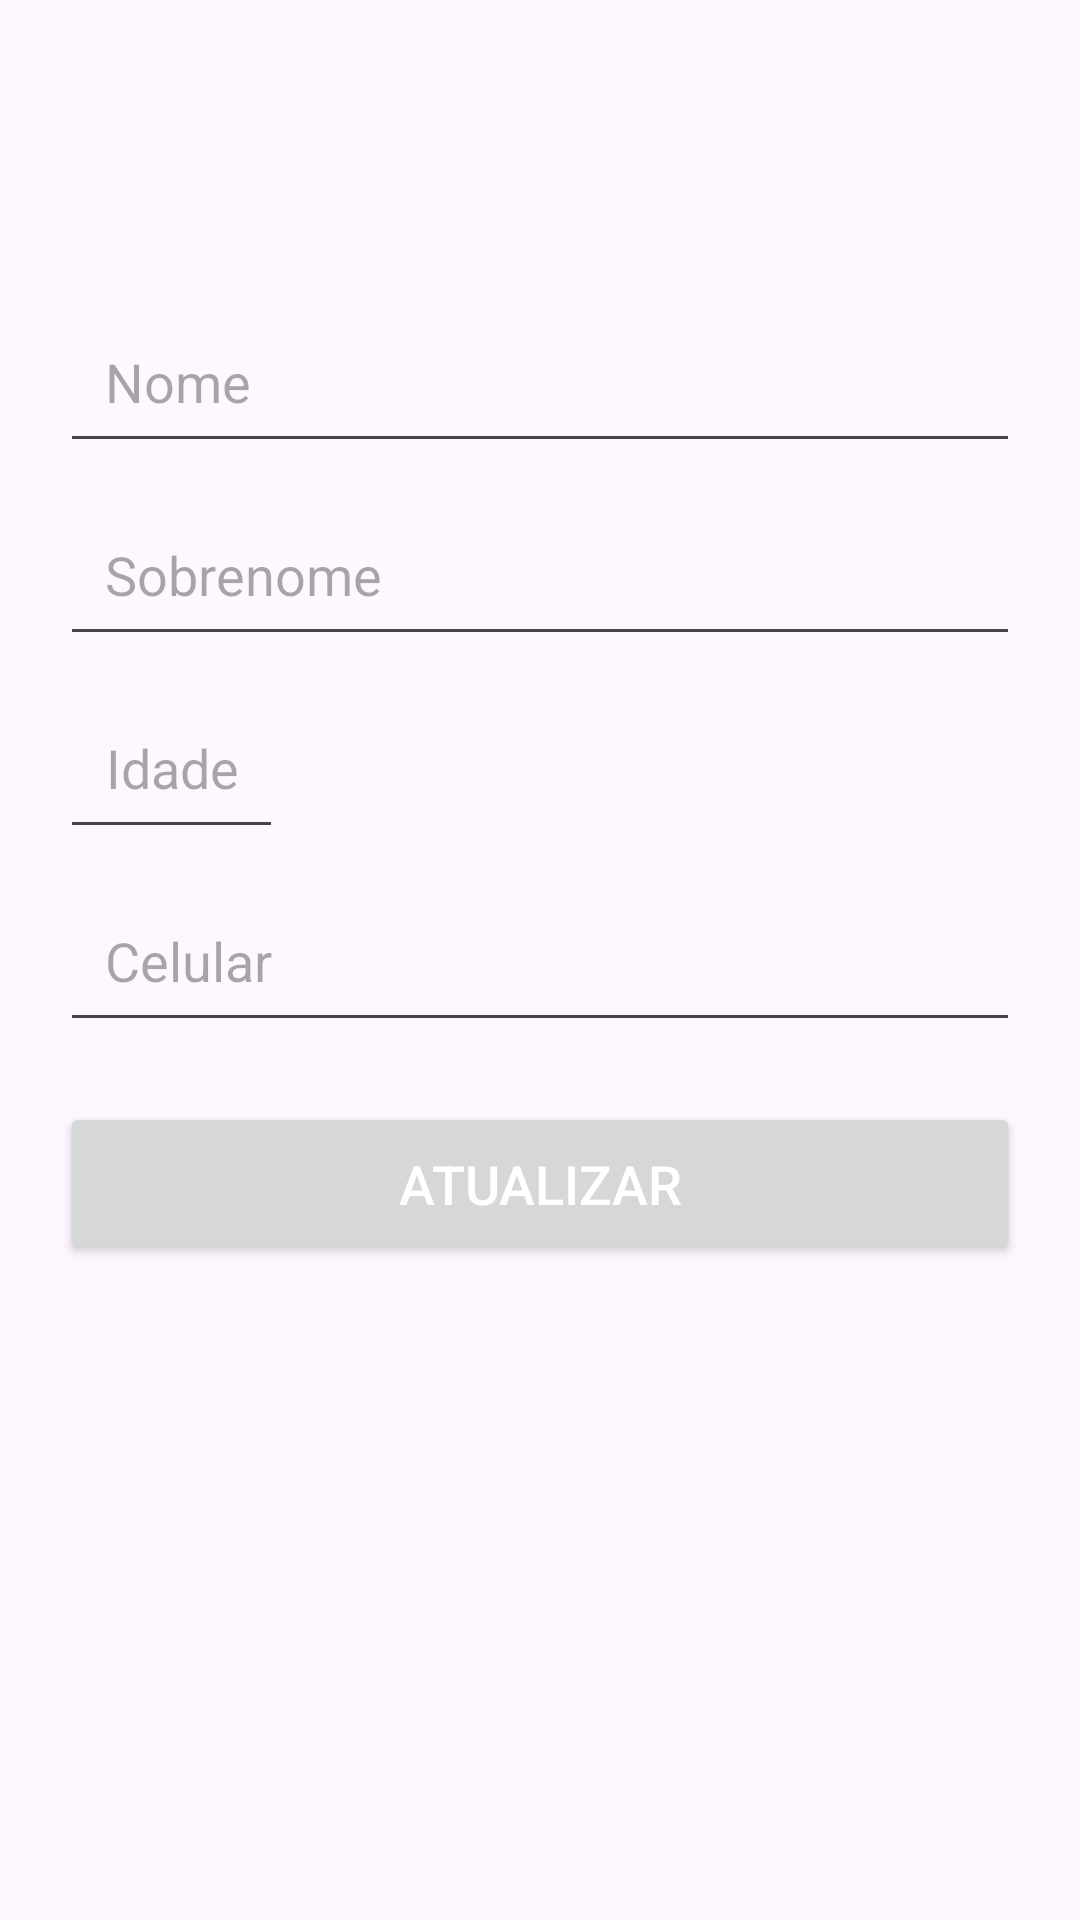

Android layout source for this screen:
<!-- AndroidManifest.xml: application theme Theme.AgendaDeContato -->
<!-- res/layout/activity_atualizar_contato.xml -->
<?xml version="1.0" encoding="utf-8"?>
<ScrollView
    android:layout_width="match_parent"
    android:layout_height="match_parent"
    android:fillViewport="true"
    xmlns:android="http://schemas.android.com/apk/res/android">

    <LinearLayout
        xmlns:tools="http://schemas.android.com/tools"
        android:id="@+id/main"
        android:layout_width="match_parent"
        android:layout_height="wrap_content"
        android:orientation="vertical"
        tools:context=".view.AtualizarContato">


        <EditText
            android:id="@+id/editNome"
            android:layout_width="match_parent"
            android:layout_height="wrap_content"
            android:hint="Nome"
            android:inputType="text"
            android:maxLines="1"
            android:padding="15dp"
            android:layout_marginTop="100dp"
            android:layout_marginStart="20dp"
            android:layout_marginEnd="20dp"/>

        <EditText
            android:id="@+id/editSobrenome"
            android:layout_width="match_parent"
            android:layout_height="wrap_content"
            android:hint="Sobrenome"
            android:inputType="text"
            android:maxLines="1"
            android:padding="15dp"
            android:layout_marginTop="10dp"
            android:layout_marginStart="20dp"
            android:layout_marginEnd="20dp"/>

        <EditText
            android:id="@+id/editIdade"
            android:layout_width="wrap_content"
            android:layout_height="wrap_content"
            android:hint="Idade"
            android:inputType="number"
            android:maxLength="3"
            android:padding="15dp"
            android:layout_marginTop="10dp"
            android:layout_marginStart="20dp"
            android:layout_marginEnd="20dp"
            android:gravity="center"/>

        <EditText
            android:id="@+id/editCelular"
            android:layout_width="match_parent"
            android:layout_height="wrap_content"
            android:hint="Celular"
            android:inputType="number"
            android:maxLength="15"
            android:padding="15dp"
            android:layout_marginTop="10dp"
            android:layout_marginStart="20dp"
            android:layout_marginEnd="20dp"/>

        <Button
            android:id="@+id/btnAtualizar"
            android:layout_width="match_parent"
            android:layout_height="wrap_content"
            android:text="Atualizar"
            android:textSize="18sp"
            android:textColor="@color/white"
            android:padding="15dp"
            android:layout_margin="20dp"/>



    </LinearLayout>

</ScrollView>
<!-- resources referenced by this layout -->
<resources>
  <color name="white">#FFFFFFFF</color>
  <style name="Theme.AgendaDeContato" parent="Base.Theme.AgendaDeContato" />
  <style name="Base.Theme.AgendaDeContato" parent="Theme.Material3.DayNight.NoActionBar">
          
          <item name="colorPrimary">@color/red_claro</item>
          <item name="colorPrimaryVariant">@color/red_claro</item>
          
      </style>
  <color name="red_claro">#F44336</color>
</resources>
